Run: headless pygame with SDL's dummy video driver; simulated clock (each Clock.tick advances the game by its frame time, no real sleeping); random seed 0; keys injected as events and as key.get_pressed() state; no mouse input.
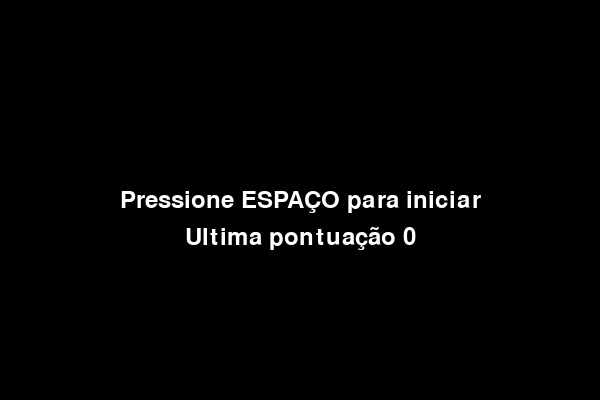
Frame 1 of 4 · flips 1–60 · no input
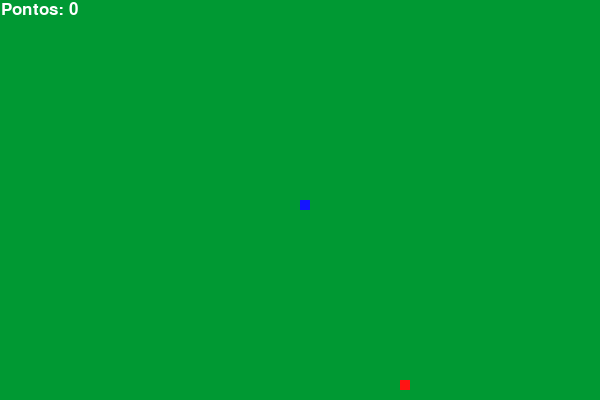
Frame 2 of 4 · flips 61–180 · tapped SPACE, RETURN · held RIGHT (→), D
Frame 3 of 4 · flips 181–300 · held DOWN (↓), S · screen unchanged from frame 2, image omitted
Frame 4 of 4 · flips 301–420 · held LEFT (←), A, UP (↑), W · screen unchanged from frame 3, image omitted

The pygame program that drew these frames:

import pygame;
import random;
import sys


pygame.init();
pygame.display.set_caption("Snake Game");

largura, altura = 600, 400;

tela = pygame.display.set_mode((largura, altura));

relogio = pygame.time.Clock();

#cores RGB
fundo = (0, 153, 51);
branco = (255, 255, 255);
azul = (20, 20, 255);
vermelho = (255, 20, 20);


#variaveis da cobrinha
tamanho_quadrado = 10;
velocidade_jogo = 15;

def gerar_comida():
    comida_x = round(random.randrange(0, largura - tamanho_quadrado) / 20.0) * 20.0
    comida_y = round(random.randrange(0, altura - tamanho_quadrado) / 20.0) * 20.0
    return comida_x, comida_y


def desenhar_comida(tamanho, comida_x, comida_y):
    pygame.draw.rect(tela, vermelho, [comida_x, comida_y, tamanho, tamanho])


def desenhar_cobra(tamanho, pixels):
    for pixel in pixels:
        pygame.draw.rect(tela, azul, [pixel[0], pixel[1], tamanho, tamanho])


def desenhar_pontuacao(pontuacao):
    fonte = pygame.font.SysFont("Helvetica", 25);
    texto = fonte.render(f"Pontos: {pontuacao}", True, branco);
    tela.blit(texto, [1, 1]);
    
def selecionar_velocidade(tecla):
    velocidade_x = 0;
    velocidade_y = 0;
    if tecla == pygame.K_DOWN:
        velocidade_x = 0
        velocidade_y = tamanho_quadrado
    elif tecla == pygame.K_UP:
        velocidade_x = 0
        velocidade_y = -tamanho_quadrado 
    elif tecla == pygame.K_LEFT:
        velocidade_x = -tamanho_quadrado
        velocidade_y = 0
    elif tecla == pygame.K_RIGHT:
        velocidade_x = tamanho_quadrado
        velocidade_y = 0
    
        
    return velocidade_x, velocidade_y

def rodar_jogo():
    fim_jogo = False
    
    x = largura/2;
    y = altura/2;
    
    velocidade_x = 0;
    velocidade_y = 0;
    
    tamanho_cobra = 1;
    pixels = [];
    
    comida_x, comida_y = gerar_comida();
    
    
    while not fim_jogo:
        tela.fill(fundo);
            
        for evento in pygame.event.get():
            if evento.type == pygame.QUIT:
                fim_jogo = True;
            elif evento.type == pygame.KEYDOWN:
                velocidade_x, velocidade_y = selecionar_velocidade(evento.key);
        
        #desenha comida
        desenhar_comida(tamanho_quadrado, comida_x, comida_y);
        
        #atualizar a cobra
        if x < 0 or x >= largura or y < 0 or y >= altura:
            mostrar_menu(tamanho_cobra - 1);
            fim_jogo = True;
        
        x += velocidade_x;
        y += velocidade_y;
        
        #desenhar cobra
        pixels.append([x, y]);
        if len(pixels) > tamanho_cobra:
            del pixels[0]
            
        for pixel in pixels[:-1]:
            if pixel == [x, y]:
                fim_jogo = True;
                
        desenhar_cobra(tamanho_quadrado, pixels);
        #desenha pontos
        desenhar_pontuacao(tamanho_cobra - 1);
        
        
        #atualização da tela
        pygame.display.update();
        
        #Criar uma nova Comida
        if x == comida_x and y == comida_y:
            tamanho_cobra += 1;
            comida_x, comida_y = gerar_comida();
        
        relogio.tick(velocidade_jogo);
        
        
#menu

def mostrar_menu(pontuacao = '0'):
    while True:
        for event in pygame.event.get():
            if event.type == pygame.QUIT:
                pygame.quit()
                sys.exit()

            # Lógica para manipular eventos de teclado (por exemplo, pressionar ESPAÇO para iniciar o jogo)
            if event.type == pygame.KEYDOWN:
                if event.key == pygame.K_SPACE:
                    return rodar_jogo()
        # Desenhe elementos do menu na tela
        tela.fill((0, 0, 0))  # Preenche a tela com fundo preto
        fonte = pygame.font.Font(None, 36)
        texto1 = fonte.render(f"Ultima pontuação {pontuacao}", True, (255, 255, 255))
        texto = fonte.render("Pressione ESPAÇO para iniciar", True, (255, 255, 255))  # Texto branco
        tela.blit(texto, (largura // 2 - texto.get_width() // 2, altura // 2 - texto.get_height() // 2))
        tela.blit(texto1, (largura // 2 - texto1.get_width() // 2, altura // 2 + texto.get_height()))  # Posição abaixo do texto principal
        pygame.display.flip()  # Atualiza a tela

# Chame a função do menu antes de começar o jogo principal
mostrar_menu()
